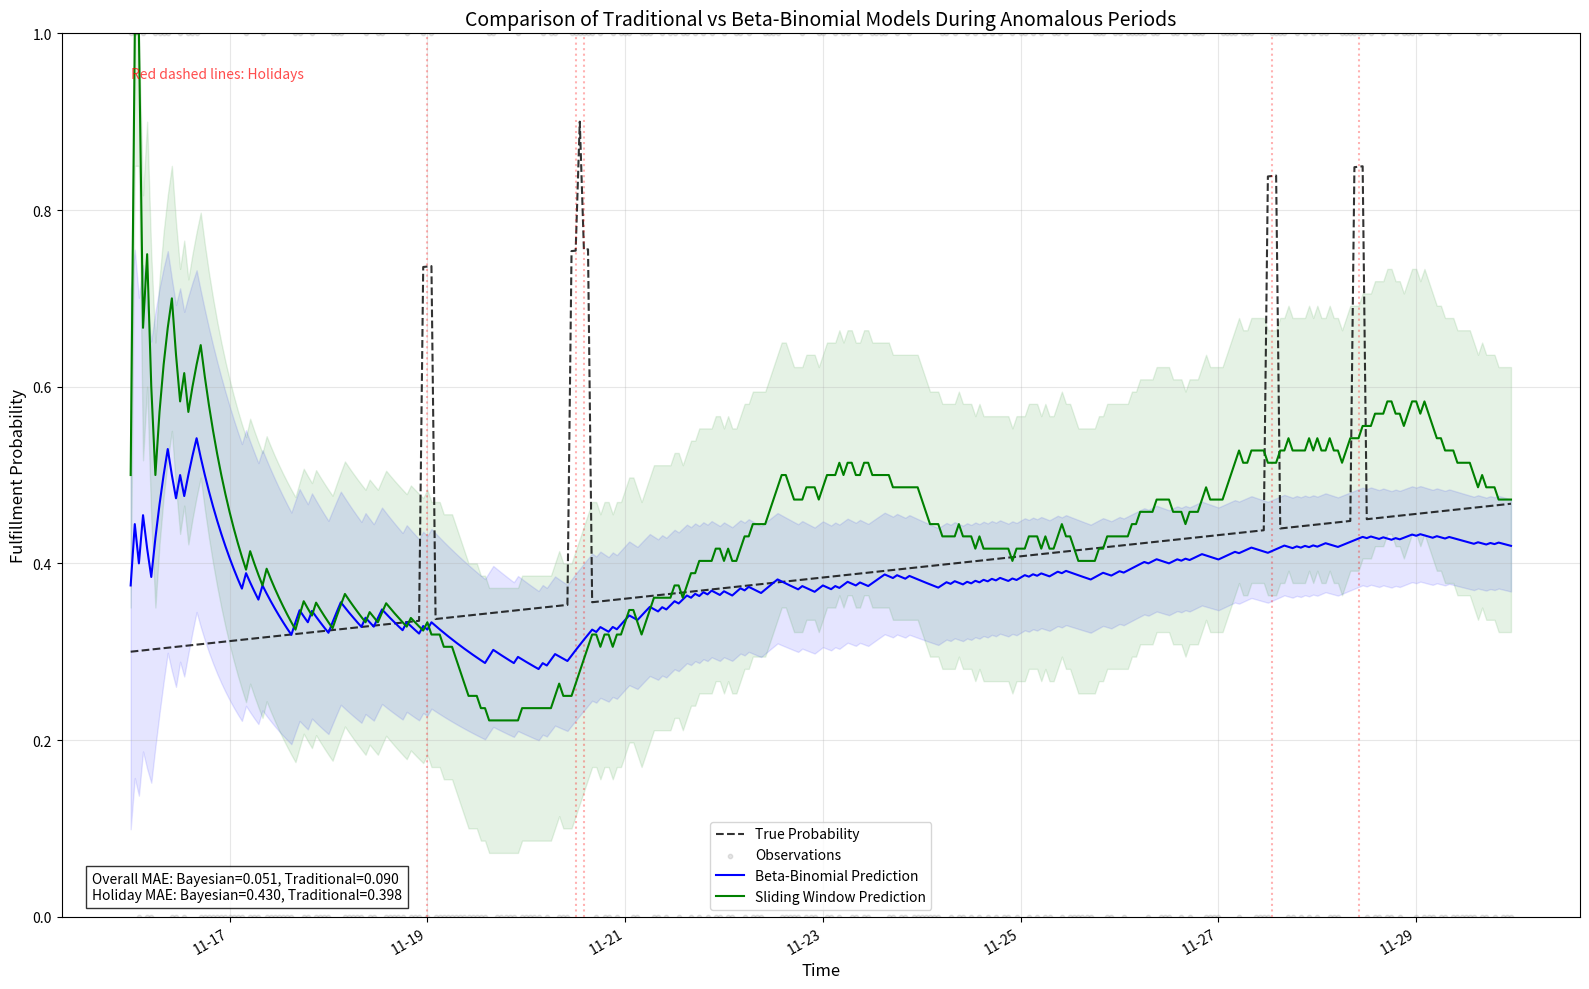

Generate this figure with matplotlib:
import numpy as np
import matplotlib.pyplot as plt
import scipy.stats as stats
import pandas as pd
from matplotlib.dates import DateFormatter
import datetime

# Set random seed for reproducibility
np.random.seed(42)

# ----------------------
# 1. Enhanced Simulated Data Generation (Highlighting Holiday Effects)
# ----------------------
def generate_shipment_data(n_periods=24*14, base_rate=0.3, trend_strength=0.0005,
                          holiday_effect=0.5, n_holidays=5):
    """Generate order fulfillment data with significant holiday anomalies"""
    # Generate timestamps
    start_time = datetime.datetime(2025, 11, 16, 0, 0)
    timestamps = [start_time + datetime.timedelta(hours=i) for i in range(n_periods)]
    
    # Generate base probabilities with trend
    time_indices = np.arange(n_periods)
    base_probs = base_rate + trend_strength * time_indices
    base_probs = np.clip(base_probs, 0.1, 0.8)
    
    # Add significant holiday effects (make anomalies more prominent)
    holiday_indices = np.random.choice(n_periods, n_holidays, replace=False)
    # Extend holiday effects to 1 hour before and after (simulate pre/post holiday fluctuations)
    extended_holidays = []
    for idx in holiday_indices:
        for delta in [-1, 0, 1]:
            if 0 <= idx + delta < n_periods:
                extended_holidays.append(idx + delta)
    # Dramatically fluctuate probabilities during holidays
    for idx in extended_holidays:
        base_probs[idx] = np.clip(base_probs[idx] + holiday_effect, 0.2, 0.9)
    
    # Generate binary outcomes
    outcomes = np.random.binomial(n=1, p=base_probs, size=n_periods)
    
    return np.array(timestamps), outcomes, base_probs, holiday_indices

# Generate data with significant anomalies (14 days)
n_periods = 24 * 14
timestamps, outcomes, true_probs, holiday_indices = generate_shipment_data(
    holiday_effect=0.4  # Strong holiday effect
)

# ----------------------
# 2. Model Definitions
# ----------------------
# 2.1 Beta-Binomial Rolling Update Model
def beta_binomial_model(data, initial_alpha=2, initial_beta=5, window_size=1):
    results = []
    current_alpha = initial_alpha
    current_beta = initial_beta
    
    for i in range(len(data)):
        # Update hourly
        k = data[i]
        n = 1
        
        # Bayesian update
        current_alpha += k
        current_beta += (n - k)
        
        # Calculate posterior statistics
        mean = current_alpha / (current_alpha + current_beta)
        lower_ci, upper_ci = stats.beta.interval(0.95, current_alpha, current_beta)
        
        results.append({
            'timestamp': timestamps[i],
            'pred': mean,
            'lower_ci': lower_ci,
            'upper_ci': upper_ci
        })
    
    return pd.DataFrame(results)

# 2.2 Traditional Sliding Window Model (simulating simple deep learning behavior)
def sliding_window_model(data, window_size=24*3):
    """Use 3-day moving average for prediction, simulating fixed-window characteristics of traditional models"""
    results = []
    for i in range(len(data)):
        # Use all available data for initial phase
        start_idx = max(0, i - window_size)
        window_data = data[start_idx:i]
        
        if len(window_data) == 0:
            pred = 0.5  # Initial default value
        else:
            pred = np.mean(window_data)  # Sliding window average as prediction
        
        # Traditional models rarely provide credible intervals; simulate with fixed width
        results.append({
            'timestamp': timestamps[i],
            'pred': pred,
            'lower_ci': max(0, pred - 0.15),
            'upper_ci': min(1, pred + 0.15)
        })
    
    return pd.DataFrame(results)

# ----------------------
# 3. Model Training and Prediction
# ----------------------
# Bayesian model results
bayes_results = beta_binomial_model(outcomes)

# Traditional sliding window model results
traditional_results = sliding_window_model(outcomes)

# ----------------------
# 4. Result Evaluation
# ----------------------
def calculate_mae(preds, truths):
    """Calculate Mean Absolute Error"""
    return np.mean(np.abs(preds - truths))

# Overall MAE
bayes_mae = calculate_mae(bayes_results['pred'], true_probs)
traditional_mae = calculate_mae(traditional_results['pred'], true_probs)

# Holiday period MAE (evaluate performance during anomalies)
holiday_mask = np.isin(np.arange(n_periods), holiday_indices)
bayes_holiday_mae = calculate_mae(
    bayes_results.loc[holiday_mask, 'pred'], 
    true_probs[holiday_mask]
)
traditional_holiday_mae = calculate_mae(
    traditional_results.loc[holiday_mask, 'pred'], 
    true_probs[holiday_mask]
)

# ----------------------
# 5. Visualization Comparison
# ----------------------
plt.figure(figsize=(16, 10))

# Plot true probabilities and observations
plt.plot(timestamps, true_probs, 'k--', label='True Probability', alpha=0.8)
plt.scatter(timestamps, outcomes, color='gray', alpha=0.2, s=10, label='Observations')

# Mark holidays
for idx in holiday_indices:
    plt.axvline(x=timestamps[idx], color='red', alpha=0.3, linestyle=':')
plt.text(timestamps[0], 0.95, 'Red dashed lines: Holidays', color='red', alpha=0.7)

# Plot Bayesian model results
plt.plot(bayes_results['timestamp'], bayes_results['pred'], 'b-', label='Beta-Binomial Prediction')
plt.fill_between(
    bayes_results['timestamp'],
    bayes_results['lower_ci'],
    bayes_results['upper_ci'],
    color='blue', alpha=0.1
)

# Plot traditional model results
plt.plot(traditional_results['timestamp'], traditional_results['pred'], 'g-', label='Sliding Window Prediction')
plt.fill_between(
    traditional_results['timestamp'],
    traditional_results['lower_ci'],
    traditional_results['upper_ci'],
    color='green', alpha=0.1
)

# Performance metrics annotation
metric_text = (f"Overall MAE: Bayesian={bayes_mae:.3f}, Traditional={traditional_mae:.3f}\n"
               f"Holiday MAE: Bayesian={bayes_holiday_mae:.3f}, Traditional={traditional_holiday_mae:.3f}")
plt.text(0.02, 0.02, metric_text, transform=plt.gca().transAxes,
         bbox=dict(facecolor='white', alpha=0.8), fontsize=10)

# Plot aesthetics
plt.title('Comparison of Traditional vs Beta-Binomial Models During Anomalous Periods', fontsize=14)
plt.xlabel('Time', fontsize=12)
plt.ylabel('Fulfillment Probability', fontsize=12)
plt.ylim(0, 1)
plt.legend()
plt.grid(alpha=0.3)
plt.gca().xaxis.set_major_formatter(DateFormatter('%m-%d'))
plt.gcf().autofmt_xdate()
plt.tight_layout()
plt.show()

# Print evaluation results
print(f"Overall Prediction MAE:")
print(f"Beta-Binomial Model: {bayes_mae:.4f}")
print(f"Traditional Sliding Window Model: {traditional_mae:.4f}\n")

print(f"Holiday Period Prediction MAE:")
print(f"Beta-Binomial Model: {bayes_holiday_mae:.4f}")
print(f"Traditional Sliding Window Model: {traditional_holiday_mae:.4f}")